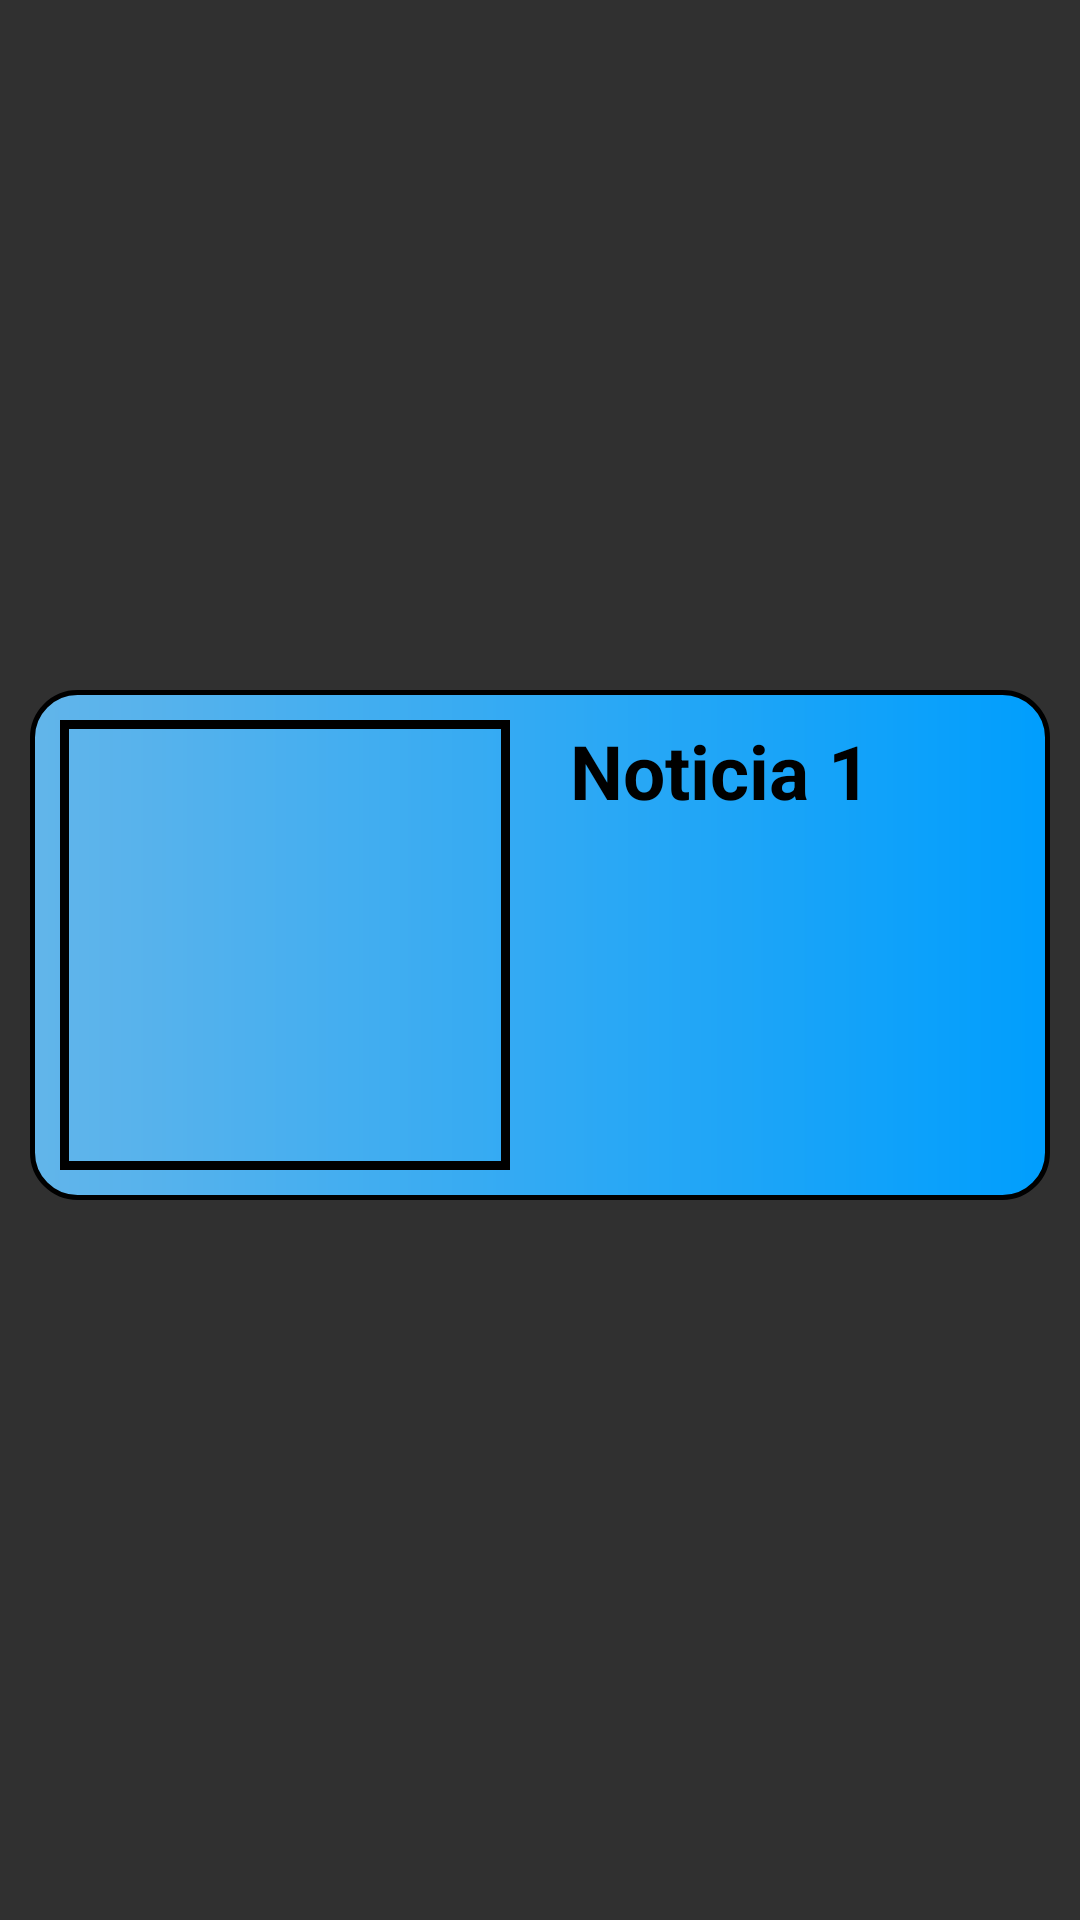

The Android layout XML behind this screen, and the referenced resources:
<!-- AndroidManifest.xml: application theme AppTheme -->
<!-- res/layout/element_news.xml -->
<?xml version="1.0" encoding="utf-8"?>
<androidx.constraintlayout.widget.ConstraintLayout xmlns:android="http://schemas.android.com/apk/res/android"
    xmlns:app="http://schemas.android.com/apk/res-auto"
    xmlns:tools="http://schemas.android.com/tools"
    android:layout_width="match_parent"
    android:layout_height="wrap_content"
    android:layout_marginTop="10dp"
    tools:layout_editor_absoluteY="81dp">

    <androidx.cardview.widget.CardView
        android:layout_width="match_parent"
        android:layout_height="wrap_content"
        android:layout_marginLeft="10dp"
        android:layout_marginRight="10dp"
        android:layout_marginBottom="10dp"
        app:cardBackgroundColor="?android:attr/panelBackground"
        app:cardCornerRadius="@dimen/cardview_default_radius"
        app:cardElevation="0dp"
        app:layout_constraintBottom_toBottomOf="parent"
        app:layout_constraintEnd_toEndOf="parent"
        app:layout_constraintStart_toStartOf="parent"
        app:layout_constraintTop_toTopOf="parent">

        <LinearLayout
            android:id="@+id/new_card"
            android:layout_width="match_parent"
            android:layout_height="match_parent"
            android:background="@drawable/ic_card_view_news"
            android:orientation="horizontal">

            <ImageView
                android:id="@+id/image_new"
                android:layout_width="150dp"
                android:layout_height="150dp"
                android:layout_margin="10dp"
                android:background="@drawable/ic_image_news"
                android:contentDescription="@string/new1_title"
                app:srcCompat="@drawable/ic_img_test" />

            <TextView
                android:id="@+id/new_title"
                android:layout_width="wrap_content"
                android:layout_height="wrap_content"
                android:padding="10dp"
                android:paddingTop="0dp"
                android:text="@string/new1_title"
                android:textColor="@color/black"
                android:textSize="25sp"
                android:textStyle="bold" />

        </LinearLayout>

    </androidx.cardview.widget.CardView>

</androidx.constraintlayout.widget.ConstraintLayout>
<!-- resources referenced by this layout -->
<resources>
  <color name="black">#000000</color>
  <!-- drawable ic_card_view_news (drawable) -->
  <?xml version="1.0" encoding="utf-8"?>
  <shape xmlns:android="http://schemas.android.com/apk/res/android">
      <corners android:radius="15dp" />
      <gradient
          android:startColor="@color/button2"
          android:endColor="@color/cardView1"
          android:type="linear"
          android:angle="180" />
      <stroke
          android:width="5px"
          android:color="@color/black" />
  </shape>
  <!-- drawable ic_image_news (drawable) -->
  <?xml version="1.0" encoding="utf-8"?>
  <shape xmlns:android="http://schemas.android.com/apk/res/android">
      <stroke
          android:width="3dp"
          android:color="@color/black" />
      <padding
          android:left="2dp"
          android:top="2dp"
          android:right="2dp"
          android:bottom="2dp"/>
  </shape>
  <string name="new1_title">Noticia 1</string>
  <style name="AppTheme" parent="Theme.AppCompat.NoActionBar">
          
          <item name="colorPrimary">@color/primary</item>
          
          <item name="colorAccent">@color/accent</item>
      </style>
  <color name="button2">#009EFD</color>
  <color name="cardView1">#62B5EA</color>
  <color name="primary">#6200EE</color>
  <color name="accent">#03DAC5</color>
</resources>
